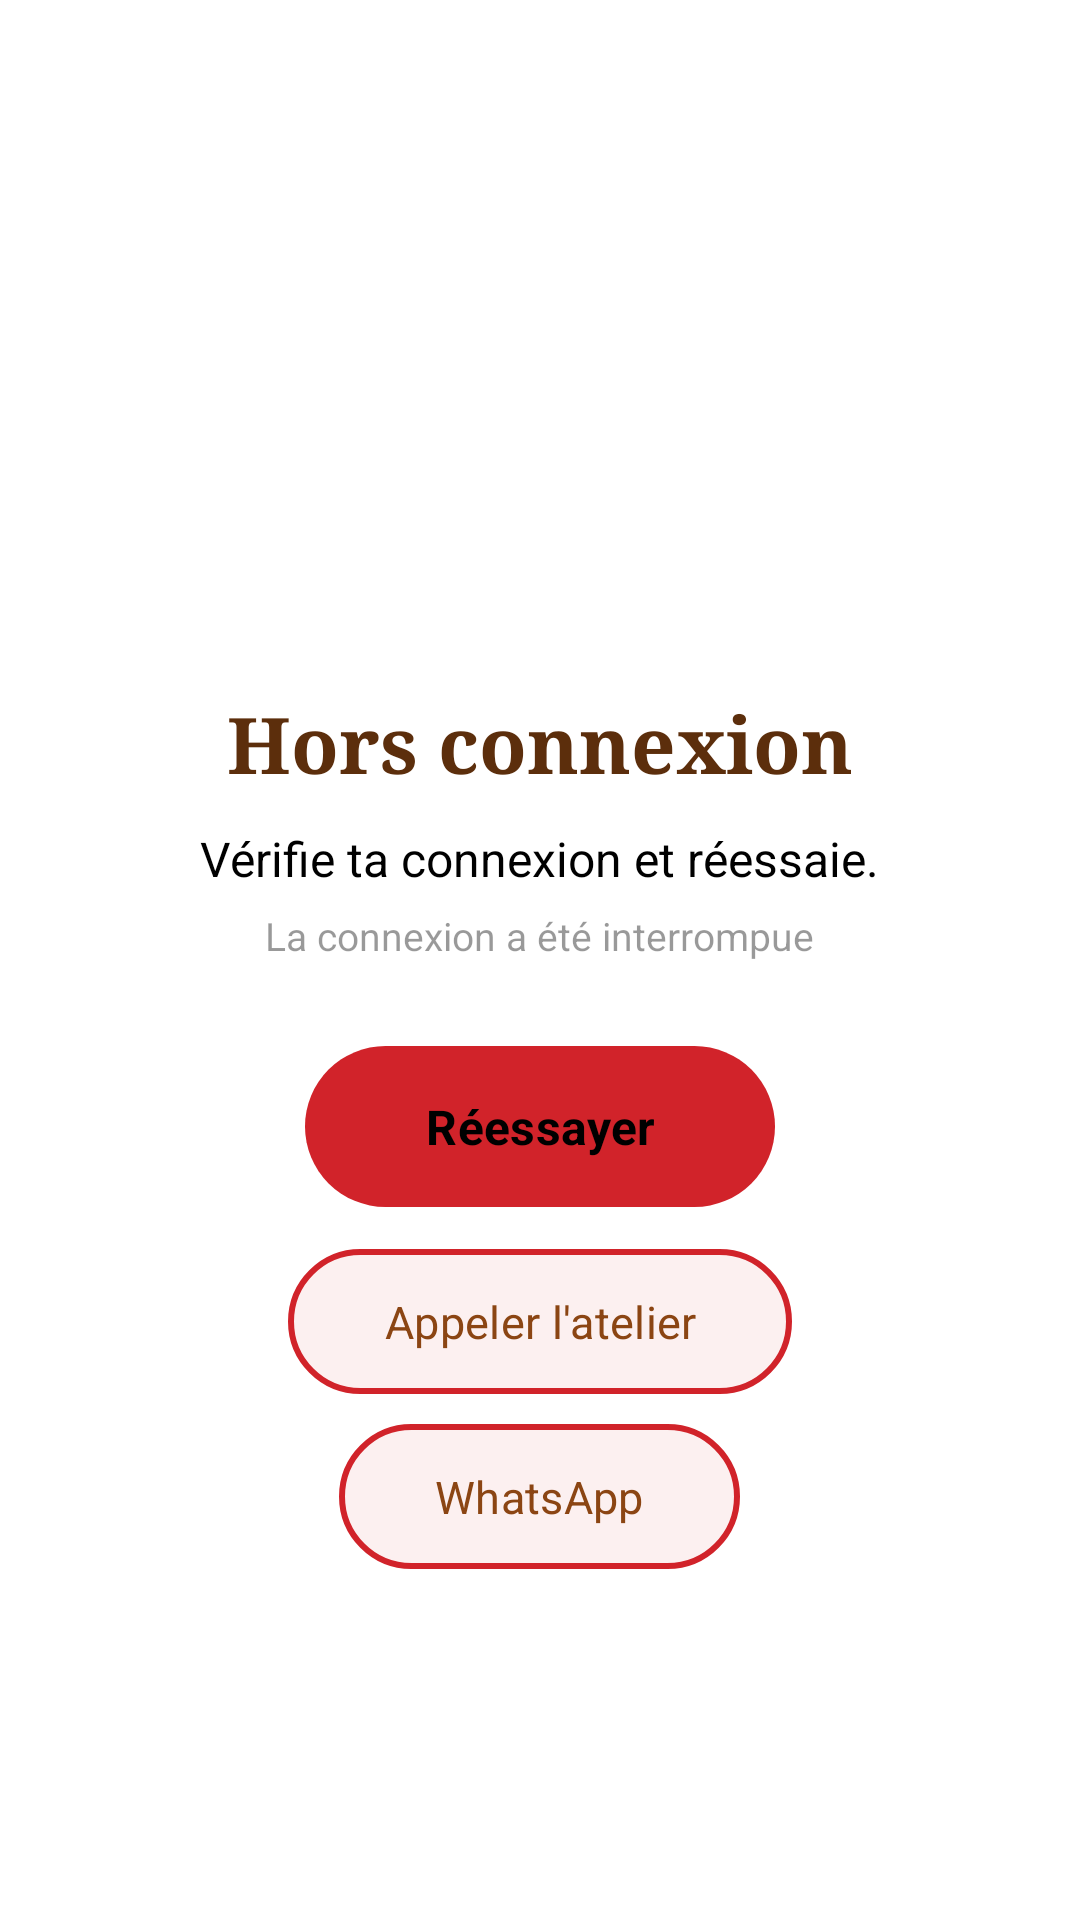

Reconstruct the res/layout file that produces this screen, plus the resources it refers to.
<!-- AndroidManifest.xml: application theme Theme.Colombes -->
<!-- res/layout/fragment_offline.xml -->
<?xml version="1.0" encoding="utf-8"?>
<LinearLayout xmlns:android="http://schemas.android.com/apk/res/android"
    android:layout_width="match_parent"
    android:layout_height="match_parent"
    android:background="@color/white"
    android:gravity="center"
    android:orientation="vertical"
    android:padding="32dp">

    <ImageView
        android:layout_width="140dp"
        android:layout_height="93dp"
        android:contentDescription="@string/app_name"
        android:src="@drawable/logo" />

    <TextView
        android:layout_width="wrap_content"
        android:layout_height="wrap_content"
        android:layout_marginTop="20dp"
        android:fontFamily="serif"
        android:gravity="center"
        android:text="@string/offline_title"
        android:textColor="@color/marron_dark"
        android:textSize="26sp"
        android:textStyle="bold" />

    <TextView
        android:layout_width="wrap_content"
        android:layout_height="wrap_content"
        android:layout_marginTop="10dp"
        android:gravity="center"
        android:text="@string/offline_message"
        android:textColor="@color/black"
        android:textSize="16sp" />

    <TextView
        android:layout_width="wrap_content"
        android:layout_height="wrap_content"
        android:layout_marginTop="6dp"
        android:gravity="center"
        android:text="@string/connection_interrupted"
        android:textColor="#66000000"
        android:textSize="13sp" />

    <Button
        android:id="@+id/btn_retry"
        android:layout_width="wrap_content"
        android:layout_height="wrap_content"
        android:layout_marginTop="28dp"
        android:background="@drawable/btn_citron"
        android:fontFamily="sans-serif"
        android:paddingLeft="40dp"
        android:paddingRight="40dp"
        android:paddingTop="12dp"
        android:paddingBottom="12dp"
        android:text="@string/offline_retry"
        android:textAllCaps="false"
        android:textColor="@color/black"
        android:textSize="16sp"
        android:textStyle="bold" />

    <Button
        android:id="@+id/btn_call"
        android:layout_width="wrap_content"
        android:layout_height="wrap_content"
        android:layout_marginTop="14dp"
        android:background="@drawable/btn_outline"
        android:fontFamily="sans-serif"
        android:paddingLeft="32dp"
        android:paddingRight="32dp"
        android:paddingTop="10dp"
        android:paddingBottom="10dp"
        android:text="@string/offline_call"
        android:textAllCaps="false"
        android:textColor="@color/marron"
        android:textSize="15sp" />

    <Button
        android:id="@+id/btn_whatsapp"
        android:layout_width="wrap_content"
        android:layout_height="wrap_content"
        android:layout_marginTop="10dp"
        android:background="@drawable/btn_outline"
        android:fontFamily="sans-serif"
        android:paddingLeft="32dp"
        android:paddingRight="32dp"
        android:paddingTop="10dp"
        android:paddingBottom="10dp"
        android:text="@string/offline_whatsapp"
        android:textAllCaps="false"
        android:textColor="@color/marron"
        android:textSize="15sp" />

</LinearLayout>
<!-- resources referenced by this layout -->
<resources>
  <color name="black">#000000</color>
  <color name="marron">#8B4513</color>
  <color name="marron_dark">#5C2E0C</color>
  <color name="white">#FFFFFF</color>
  <!-- drawable btn_citron (drawable) -->
  <?xml version="1.0" encoding="utf-8"?>
  <selector xmlns:android="http://schemas.android.com/apk/res/android">
      <item android:state_pressed="true">
          <shape android:shape="rectangle">
              <solid android:color="@color/rouge_colombe_dark" />
              <corners android:radius="999dp" />
          </shape>
      </item>
      <item>
          <shape android:shape="rectangle">
              <solid android:color="@color/rouge_colombe" />
              <corners android:radius="999dp" />
          </shape>
      </item>
  </selector>
  <!-- drawable btn_outline (drawable) -->
  <?xml version="1.0" encoding="utf-8"?>
  <shape xmlns:android="http://schemas.android.com/apk/res/android"
      android:shape="rectangle">
      <solid android:color="#11FFFFFF" />
      <stroke
          android:width="2dp"
          android:color="@color/or" />
      <corners android:radius="999dp" />
  </shape>
  <string name="app_name">Colombes</string>
  <string name="connection_interrupted">La connexion a été interrompue</string>
  <string name="offline_call">Appeler l\'atelier</string>
  <string name="offline_message">Vérifie ta connexion et réessaie.</string>
  <string name="offline_retry">Réessayer</string>
  <string name="offline_title">Hors connexion</string>
  <string name="offline_whatsapp">WhatsApp</string>
  <style name="Theme.Colombes" parent="Theme.Material3.Light.NoActionBar">
          <item name="colorPrimary">@color/rouge_colombe</item>
          <item name="colorOnPrimary">@color/white</item>
          <item name="colorSecondary">@color/marron</item>
          <item name="colorOnSecondary">@color/white</item>
          <item name="android:statusBarColor">@color/rose_poudre</item>
          <item name="android:navigationBarColor">@color/white</item>
          <item name="android:windowBackground">@color/rose_poudre</item>
          <item name="android:windowLightStatusBar">true</item>
      </style>
  <color name="rouge_colombe_dark">#A31322</color>
  <color name="rouge_colombe">#D1232A</color>
  <color name="or">#C9A87C</color>
  <color name="rose_poudre">#FBE7EB</color>
</resources>
